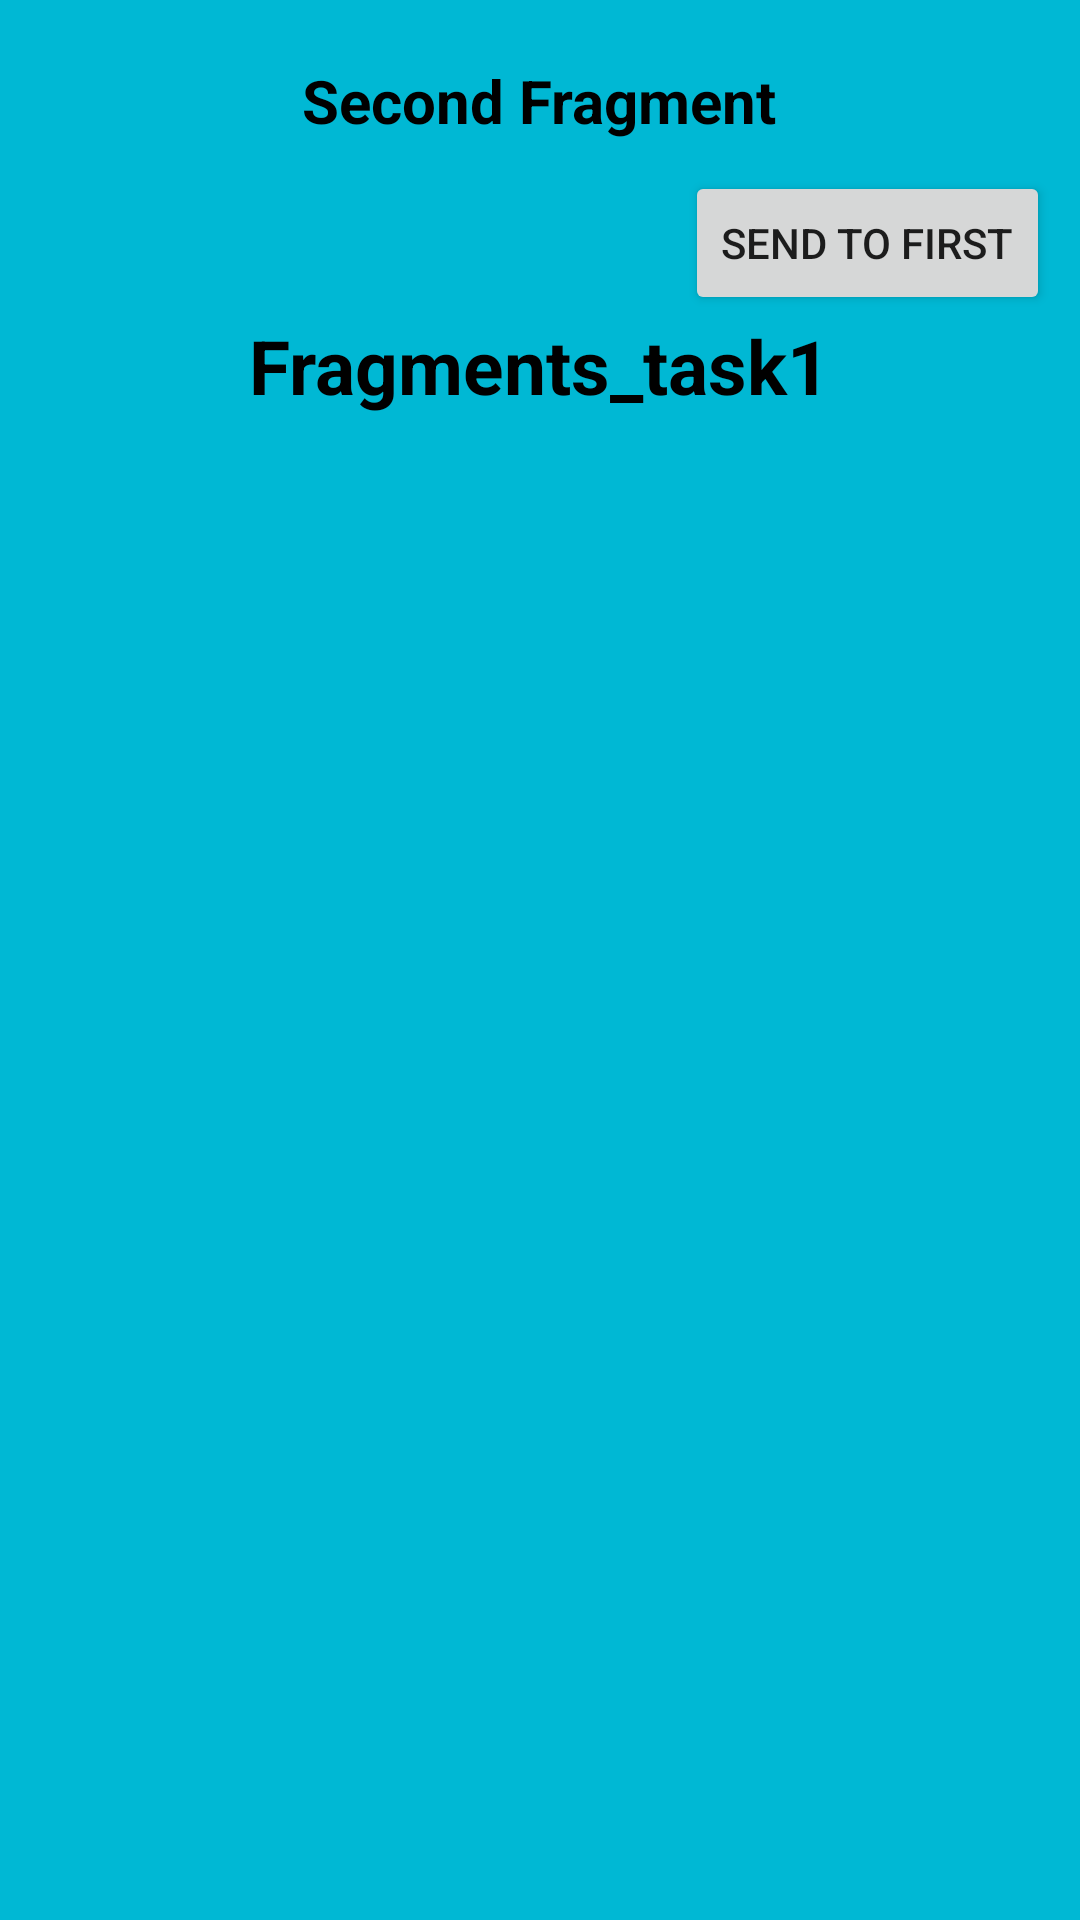

This screen was rendered from an Android layout file. Write that file and the resources it references.
<!-- AndroidManifest.xml: application theme Theme.Fragments_task1 -->
<!-- res/layout/fragment_second.xml -->
<?xml version="1.0" encoding="utf-8"?>
<FrameLayout xmlns:android="http://schemas.android.com/apk/res/android"
    xmlns:tools="http://schemas.android.com/tools"
    android:layout_width="match_parent"
    android:layout_height="match_parent"
    android:background="#00B8D4"
    android:padding="10dp">

    <LinearLayout
        android:layout_width="match_parent"
        android:layout_height="match_parent"
        android:layout_gravity="center"
        android:orientation="vertical">

        <TextView
            android:id="@+id/tv_second"
            android:layout_width="wrap_content"
            android:layout_height="wrap_content"
            android:layout_gravity="center"
            android:text="Second Fragment"
            android:layout_marginVertical="10dp"
            android:textColor="@color/black"
            android:textSize="20sp"
            android:textStyle="bold" />

        <Button
            android:id="@+id/b_second"
            android:layout_width="wrap_content"
            android:layout_height="wrap_content"
            android:layout_gravity="end"
            android:text="Send to First" />

        <TextView
            android:id="@+id/text_second"
            android:layout_width="wrap_content"
            android:layout_height="wrap_content"
            android:layout_gravity="center"
            android:text="@string/app_name"
            android:textColor="@color/black"
            android:textSize="25sp"
            android:textStyle="bold" />

    </LinearLayout>

</FrameLayout>
<!-- resources referenced by this layout -->
<resources>
  <string name="app_name">Fragments_task1</string>
  <style name="Theme.Fragments_task1" parent="Theme.MaterialComponents.DayNight.DarkActionBar">
          
          <item name="colorPrimary">@color/purple_500</item>
          <item name="colorPrimaryVariant">@color/purple_700</item>
          <item name="colorOnPrimary">@color/white</item>
          
          <item name="colorSecondary">@color/teal_200</item>
          <item name="colorSecondaryVariant">@color/teal_700</item>
          <item name="colorOnSecondary">@color/black</item>
          
          <item name="android:statusBarColor" tools:targetApi="l">?attr/colorPrimaryVariant</item>
          
      </style>
  <!-- not gathered from this repository: default colours our renderer supplied (Android Studio template values) -->
  <color name="purple_500">#FF6200EE</color>
  <color name="purple_700">#FF3700B3</color>
  <color name="teal_200">#FF03DAC5</color>
  <color name="teal_700">#FF018786</color>
  <color name="black">#FF000000</color>
  <color name="white">#FFFFFFFF</color>
</resources>
